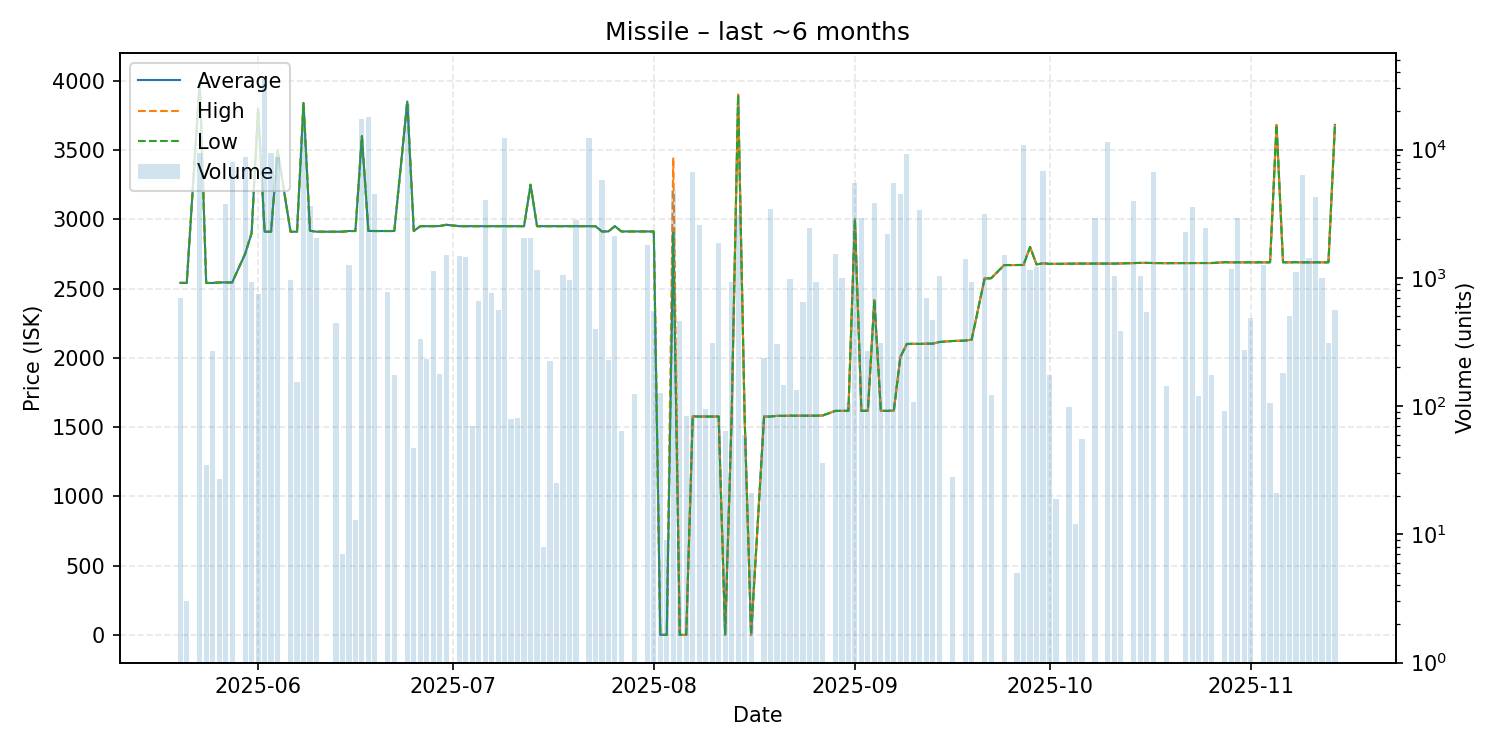

The file beside this chart, header and first rows:
date, average, highest, lowest, order_count, volume
2025-05-20, 2541, 2541, 2541, 2, 702
2025-05-21, 2540, 2540, 2540, 1, 3
2025-05-23, 4000, 4000, 4000, 1, 9474
2025-05-24, 2540, 2540, 2540, 1, 35
2025-05-25, 2540, 2540, 2540, 3, 271
2025-05-26, 2544, 2544, 2544, 1, 27
2025-05-27, 2544, 2544, 2544, 3, 3770
2025-05-28, 2544, 2544, 2544, 5, 7980
2025-05-30, 2750, 2750, 2750, 5, 8801
2025-05-31, 2900, 2900, 2900, 1, 924
2025-06-01, 3800, 3800, 3800, 2, 754
2025-06-02, 2910, 2910, 2910, 5, 35407
2025-06-03, 2910, 2910, 2910, 11, 9415
2025-06-04, 3500, 3500, 3500, 4, 8813
2025-06-06, 2910, 2910, 2910, 3, 965
2025-06-07, 2910, 2910, 2910, 4, 153
2025-06-08, 3840, 3840, 3840, 1, 14140
2025-06-09, 2917, 2917, 2917, 3, 3607
2025-06-10, 2910, 2910, 2910, 2, 2058
2025-06-13, 2910, 2910, 2910, 3, 446
2025-06-14, 2910, 2910, 2910, 1, 7
2025-06-15, 2915, 2915, 2915, 3, 1259
2025-06-16, 2915, 2915, 2915, 1, 13
2025-06-17, 3600, 3600, 3600, 2, 17190
2025-06-18, 2916, 2916, 2916, 2, 18006
2025-06-19, 2915, 2915, 2915, 5, 4498
2025-06-21, 2915, 2915, 2915, 4, 769
2025-06-22, 2915, 2915, 2915, 2, 176
2025-06-24, 3850, 3850, 3850, 8, 22742
2025-06-25, 2915, 2915, 2915, 1, 47
2025-06-26, 2950, 2950, 2950, 4, 332
2025-06-27, 2950, 2950, 2950, 1, 232
2025-06-28, 2950, 2950, 2950, 2, 1130
2025-06-29, 2951, 2951, 2951, 2, 177
2025-06-30, 2960, 2960, 2960, 1, 1503
2025-07-02, 2950, 2950, 2950, 2, 1490
2025-07-03, 2950, 2950, 2950, 5, 1460
2025-07-04, 2950, 2950, 2950, 1, 70
2025-07-05, 2950, 2950, 2950, 2, 661
2025-07-06, 2950, 2950, 2950, 6, 4071
2025-07-07, 2950, 2950, 2950, 3, 766
2025-07-08, 2950, 2950, 2950, 2, 566
2025-07-09, 2950, 2950, 2950, 4, 12402
2025-07-10, 2950, 2950, 2950, 2, 79
2025-07-11, 2950, 2950, 2950, 1, 80
2025-07-12, 2950, 2950, 2950, 3, 2041
2025-07-13, 3249, 3249, 3249, 3, 2041
2025-07-14, 2950, 2950, 2950, 2, 1147
2025-07-15, 2950, 2950, 2950, 1, 8
2025-07-16, 2950, 2950, 2950, 1, 224
2025-07-17, 2950, 2950, 2950, 1, 25
2025-07-18, 2950, 2950, 2950, 2, 1049
2025-07-19, 2950, 2950, 2950, 4, 960
2025-07-20, 2950, 2950, 2950, 2, 2798
2025-07-22, 2950, 2950, 2950, 4, 12334
2025-07-23, 2950, 2950, 2950, 3, 399
2025-07-24, 2912, 2912, 2912, 7, 5778
2025-07-25, 2912, 2912, 2912, 2, 227
2025-07-26, 2950, 2950, 2950, 5, 2129
2025-07-27, 2912, 2912, 2912, 1, 64
... 92 more rows
